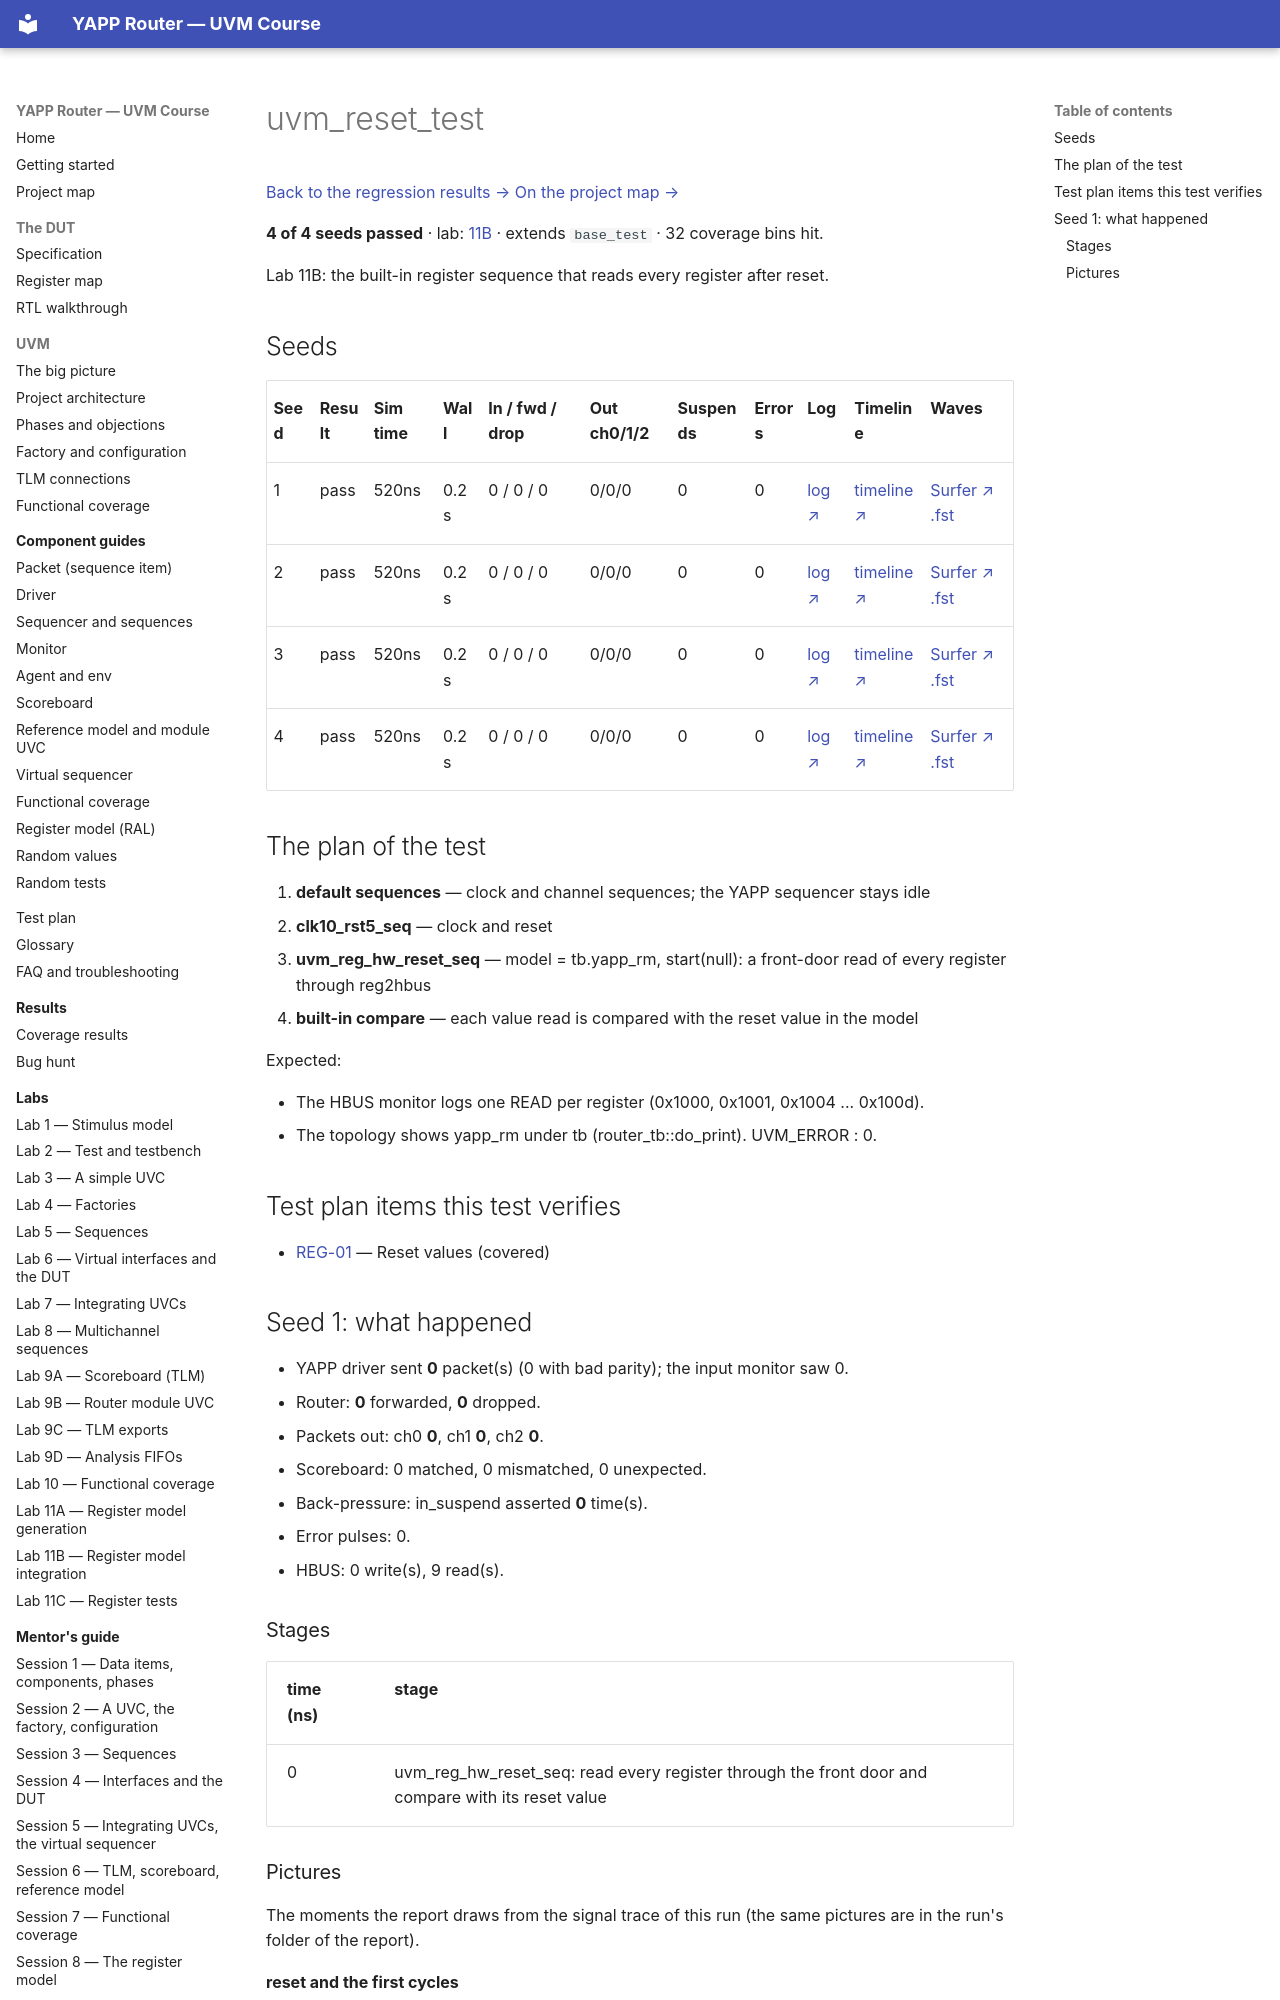

repository: tamirgabgab/Qcom-Mentoring · page: regression/uvm_reset_test/index.html · generator: mkdocs

# uvm_reset_test

<!-- generated by scripts/project_map/build.py from yapp_project/regression/runs.json -- run the regression, `make sim-report ONLY=yapp_project OUT=yapp_project/regression`, then `make map`; do not edit this file -->

[Back to the regression results →](index.md){ .pm-link } [On the project map →](../project-map.md#view=plan&node=cls:uvm_reset_test){ .pm-link }

**4 of 4 seeds passed** · lab: [11B](../labs/lab11b.md) · extends `base_test` · 32 coverage bins hit.

Lab 11B: the built-in register sequence that reads every register after reset.
